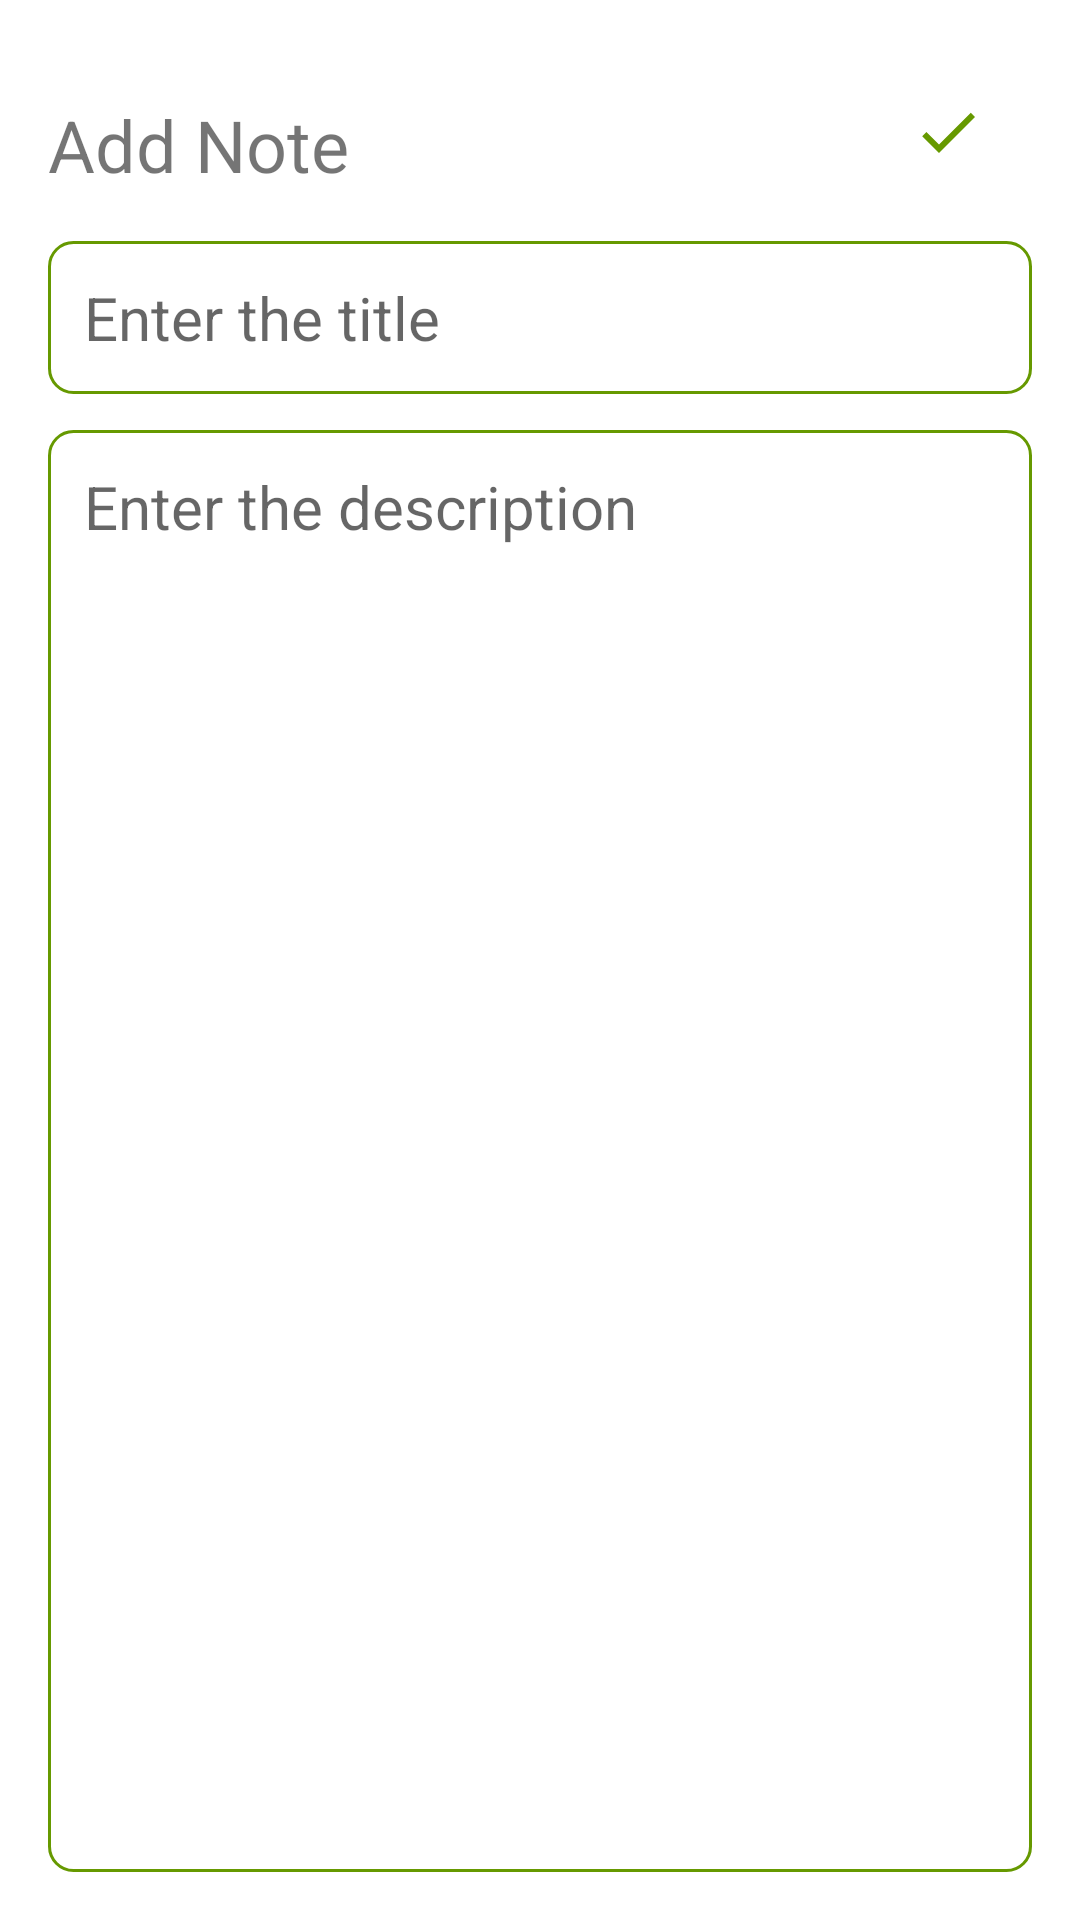

Write the Android layout XML for this screen, with the resource values it uses.
<!-- AndroidManifest.xml: application theme Theme.TodoListApp -->
<!-- res/layout/activity_add_note.xml -->
<?xml version="1.0" encoding="utf-8"?>
<RelativeLayout xmlns:android="http://schemas.android.com/apk/res/android"
    xmlns:tools="http://schemas.android.com/tools"
    android:layout_width="match_parent"
    android:layout_height="match_parent"
    android:orientation="vertical"
    android:padding="16dp"
    tools:context=".activities.AddNoteActivity">

    <TextView
        android:id="@+id/addNoteHeading"
        android:layout_width="wrap_content"
        android:layout_height="wrap_content"
        android:layout_alignParentTop="true"
        android:layout_marginTop="16dp"
        android:text="Add Note"
        android:textColor="@color/green"
        android:textSize="24sp"
        tools:ignore="RelativeOverlap" />

    <ImageView
        android:id="@+id/saveButton"
        android:layout_width="wrap_content"
        android:layout_height="wrap_content"
        android:layout_alignTop="@+id/addNoteHeading"
        android:layout_alignParentEnd="true"
        android:layout_marginEnd="16dp"
        android:src="@drawable/baseline_done" />

    <EditText
        android:id="@+id/titleEditText"
        android:layout_width="match_parent"
        android:layout_height="wrap_content"
        android:layout_below="@+id/addNoteHeading"
        android:layout_marginTop="16dp"
        android:background="@drawable/green_border"
        android:hint="Enter the title"
        android:maxLines="1"
        android:padding="12dp"
        android:textSize="20sp" />

    <EditText
        android:id="@+id/contentEditText"
        android:layout_width="match_parent"
        android:layout_height="match_parent"
        android:layout_below="@+id/titleEditText"
        android:layout_marginTop="12dp"
        android:background="@drawable/green_border"
        android:gravity="top"
        android:hint="Enter the description"
        android:padding="12dp"
        android:textSize="20sp" />

</RelativeLayout>
<!-- resources referenced by this layout -->
<resources>
  <!-- drawable baseline_done (drawable) -->
  <vector android:height="24dp" android:tint="@android:color/holo_green_dark"
      android:viewportHeight="24" android:viewportWidth="24"
      android:width="24dp" xmlns:android="http://schemas.android.com/apk/res/android">
      <path android:fillColor="@android:color/white" android:pathData="M9,16.2L4.8,12l-1.4,1.4L9,19 21,7l-1.4,-1.4L9,16.2z"/>
  </vector>
  <!-- drawable green_border (drawable) -->
  <?xml version="1.0" encoding="utf-8"?>
  <shape xmlns:android="http://schemas.android.com/apk/res/android"
      android:shape="rectangle">
  
      <stroke
          android:width="1dp"
          android:color="@android:color/holo_green_dark" />
  
      <corners android:radius="8dp" />
  
  </shape>
  <style name="Theme.TodoListApp" parent="Theme.MaterialComponents.DayNight.DarkActionBar">
          
          <item name="colorPrimary">@color/green</item>
          <item name="colorPrimaryVariant">@color/green</item>
          <item name="colorOnPrimary">@color/white</item>
          
          <item name="colorSecondary">@color/teal_200</item>
          <item name="colorSecondaryVariant">@color/teal_700</item>
          <item name="colorOnSecondary">@color/black</item>
          
          <item name="android:statusBarColor">@color/green</item>
          
      </style>
  <!-- not gathered from this repository: default colours our renderer supplied (Android Studio template values) -->
  <color name="teal_200">#FF03DAC5</color>
  <color name="teal_700">#FF018786</color>
  <color name="black">#FF000000</color>
  <color name="white">#FFFFFFFF</color>
</resources>
